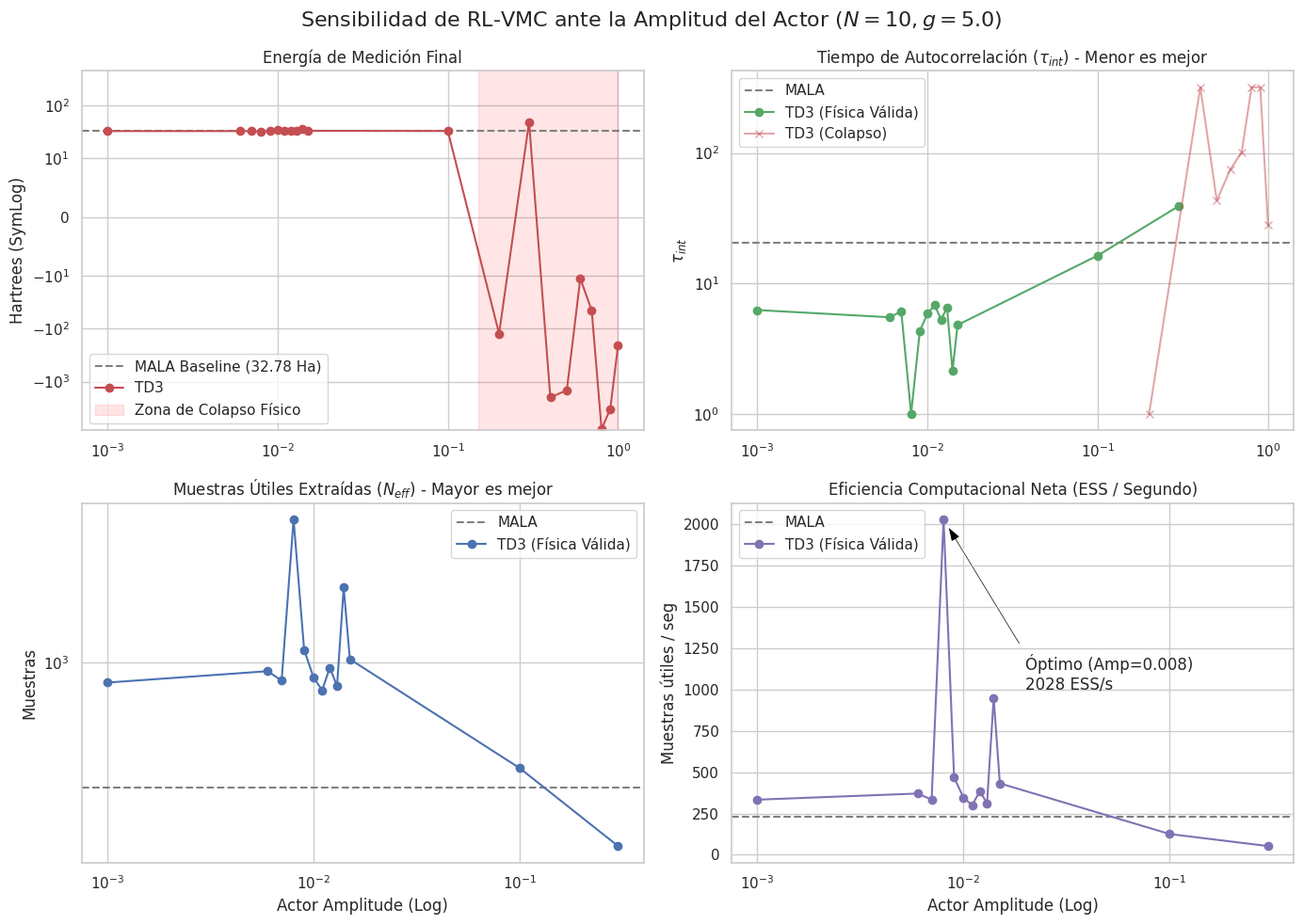

Source code (Python):
import numpy as np
import matplotlib.pyplot as plt
import seaborn as sns

# Datos combinados: Escaneo fino (0.006-0.015) + Escaneo grueso (0.1 - 1.0)
amplitudes = np.array([
    0.001, 0.006, 0.007, 0.008, 0.009, 0.010, 0.011, 0.012, 0.013, 0.014, 0.015, 
    0.1, 0.2, 0.3, 0.4, 0.5, 0.6, 0.7, 0.8, 0.9, 1.0
])

# Energías locales
e_td3 = np.array([
    32.569, 32.570, 32.528, 32.309, 32.463, 34.058, 32.589, 32.501, 32.593, 36.073, 33.038,
    32.684, -124.13, 48.209, -1990.7, -1457.5, -11.205, -45.301, -7944.9, -3285.7, -208.48
])

# Tiempos de autocorrelación
tau_td3 = np.array([
    6.26, 5.51, 6.13, 1.00, 4.33, 5.91, 6.82, 5.30, 6.53, 2.15, 4.81,
    16.39, 1.00, 39.36, 319.40, 43.30, 74.70, 101.47, 319.40, 319.40, 27.91
])

# Muestras útiles (N_eff)
neff_td3 = np.array([
    798, 907, 815, 5000, 1154, 845, 732, 944, 766, 2324, 1038,
    305, 5000, 127, 15, 115, 66, 49, 15, 15, 179
])

# Muestras por segundo (ESS/sec)
ess_sec_td3 = np.array([
    333.45, 370.59, 333.59, 2028.86, 467.61, 345.30, 300.32, 383.97, 312.29, 947.34, 432.14,
    125.74, 2051.23, 52.84, 6.48, 47.25, 27.90, 20.54, 6.54, 6.44, 74.72
])

# Constantes MALA baseline
e_mala = 32.785
tau_mala = 20.39
neff_mala = 245
ess_sec_mala = 229.0

sns.set_theme(style="whitegrid")
fig, axs = plt.subplots(2, 2, figsize=(14, 10))
fig.suptitle(r"Sensibilidad de RL-VMC ante la Amplitud del Actor ($N=10, g=5.0$)", fontsize=16)

# Puntos válidos vs Colapso (Filtro para las gráficas de eficiencia)
# Marcamos como no válidos los puntos donde la energía divergió a valores negativos o muy altos
valid_mask = e_td3 > 0

# --- Panel 1: Energía Local ---
ax = axs[0, 0]
ax.axhline(e_mala, color='gray', linestyle='--', label='MALA Baseline (32.78 Ha)')
ax.plot(amplitudes, e_td3, 'r-o', label='TD3')
ax.set_xscale('log')
ax.set_yscale('symlog', linthresh=10) # symlog permite ver valores negativos grandes y positivos juntos
ax.set_title("Energía de Medición Final")
ax.set_ylabel("Hartrees (SymLog)")
ax.axvspan(0.15, 1.0, color='red', alpha=0.1, label='Zona de Colapso Físico')
ax.legend()

# --- Panel 2: Tiempo de Autocorrelación (Tau) ---
ax = axs[0, 1]
ax.axhline(tau_mala, color='gray', linestyle='--', label='MALA')
ax.plot(amplitudes[valid_mask], tau_td3[valid_mask], 'g-o', label='TD3 (Física Válida)')
ax.plot(amplitudes[~valid_mask], tau_td3[~valid_mask], 'r-x', label='TD3 (Colapso)', alpha=0.5)
ax.set_xscale('log')
ax.set_yscale('log')
ax.set_title(r"Tiempo de Autocorrelación ($\tau_{int}$) - Menor es mejor")
ax.set_ylabel(r"$\tau_{int}$")
ax.legend()

# --- Panel 3: Tamaño de Muestra Efectivo (N_eff) ---
ax = axs[1, 0]
ax.axhline(neff_mala, color='gray', linestyle='--', label='MALA')
ax.plot(amplitudes[valid_mask], neff_td3[valid_mask], 'b-o', label='TD3 (Física Válida)')
ax.set_xscale('log')
ax.set_yscale('log')
ax.set_title("Muestras Útiles Extraídas ($N_{eff}$) - Mayor es mejor")
ax.set_ylabel("Muestras")
ax.set_xlabel("Actor Amplitude (Log)")
ax.legend()

# --- Panel 4: Eficiencia Computacional (ESS / seg) ---
ax = axs[1, 1]
ax.axhline(ess_sec_mala, color='gray', linestyle='--', label='MALA')
ax.plot(amplitudes[valid_mask], ess_sec_td3[valid_mask], 'm-o', label='TD3 (Física Válida)')

# Anotar el punto óptimo
# Anotar el punto óptimo
opt_idx = 3 # Índice para amp=0.008 (¡Tu nuevo récord!)
ax.annotate(f'Óptimo (Amp=0.008)\n{int(ess_sec_td3[opt_idx])} ESS/s', 
            xy=(amplitudes[opt_idx], ess_sec_td3[opt_idx]), 
            xytext=(0.02, 1000),
            arrowprops=dict(facecolor='black', shrink=0.05, width=1.5, headwidth=8))

ax.set_xscale('log')
ax.set_title("Eficiencia Computacional Neta (ESS / Segundo)")
ax.set_ylabel("Muestras útiles / seg")
ax.set_xlabel("Actor Amplitude (Log)")
ax.legend()

plt.tight_layout()
plt.savefig("actor_amplitude_sweep.png", dpi=300)
print("Gráfica guardada como 'actor_amplitude_sweep.png'")
plt.show()
